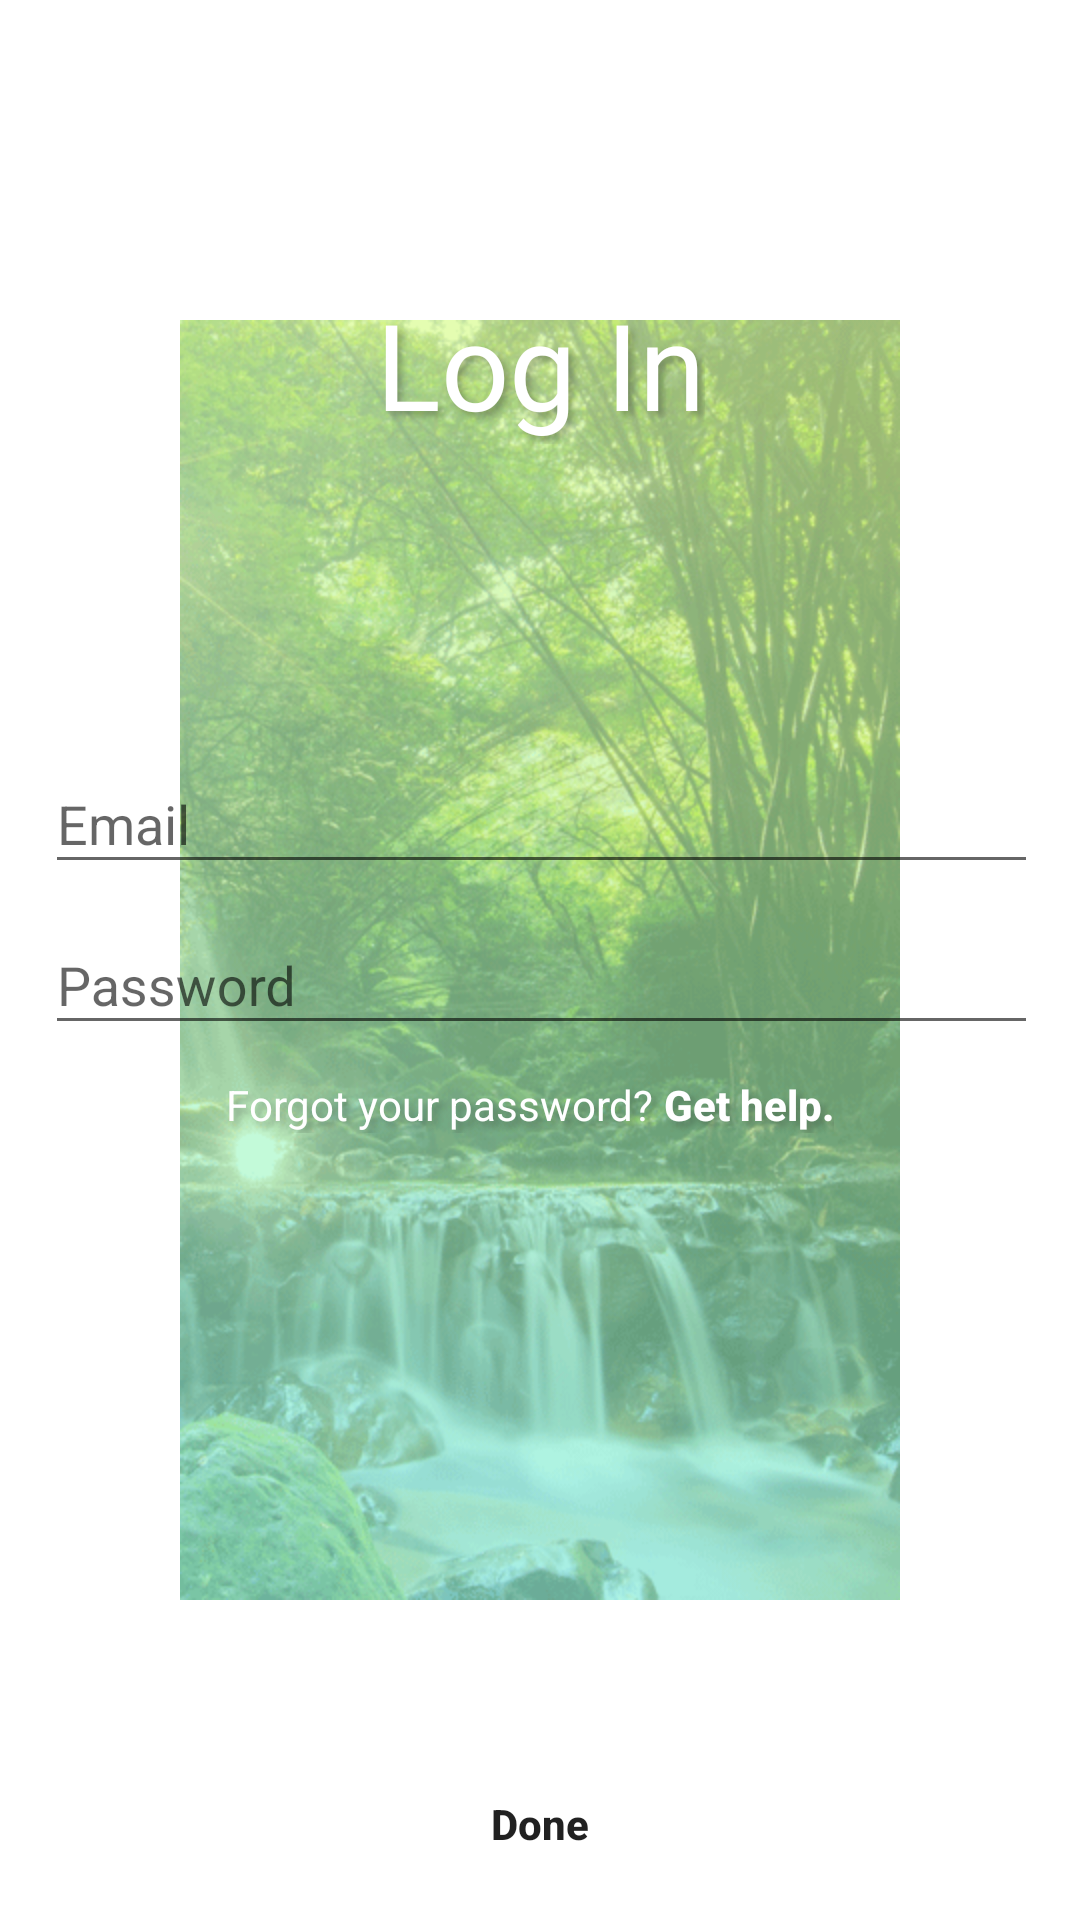

The Android layout XML behind this screen, and the referenced resources:
<!-- AndroidManifest.xml: activity theme SplashTheme -->
<!-- res/layout/activity_log_in.xml -->
<?xml version="1.0" encoding="utf-8"?>
<androidx.constraintlayout.widget.ConstraintLayout xmlns:android="http://schemas.android.com/apk/res/android"
    xmlns:app="http://schemas.android.com/apk/res-auto"
    xmlns:tools="http://schemas.android.com/tools"
    android:layout_width="match_parent"
    android:layout_height="match_parent"
    tools:context=".SignUpActivity">

    <ImageView
        android:id="@+id/imageView5"
        android:layout_width="wrap_content"
        android:layout_height="wrap_content"
        android:scaleType="centerCrop"
        app:layout_constraintBottom_toBottomOf="parent"
        app:layout_constraintEnd_toEndOf="parent"
        app:layout_constraintStart_toStartOf="parent"
        app:layout_constraintTop_toTopOf="parent"
        app:srcCompat="@drawable/slide2_bg" />

    <Button
        android:id="@+id/buttonDone"
        android:layout_width="0dp"
        android:layout_height="wrap_content"
        android:layout_marginStart="8dp"
        android:layout_marginEnd="8dp"
        android:layout_marginBottom="8dp"
        android:background="@drawable/ripple"
        android:stateListAnimator="@null"
        android:text="Done"
        android:textAllCaps="false"
        android:textStyle="bold"
        app:layout_constraintBottom_toBottomOf="parent"
        app:layout_constraintEnd_toEndOf="parent"
        app:layout_constraintStart_toStartOf="parent" />

    <ProgressBar
        android:id="@+id/progressBarLogIn"
        style="?android:attr/progressBarStyle"
        android:layout_width="wrap_content"
        android:layout_height="wrap_content"
        android:indeterminate="true"
        android:indeterminateTint="@color/colorPrimaryLight"
        android:progressTint="@color/colorPrimaryLight"
        android:visibility="gone"
        app:layout_constraintBottom_toTopOf="@+id/buttonDone"
        app:layout_constraintEnd_toEndOf="parent"
        app:layout_constraintStart_toStartOf="parent"
        app:layout_constraintTop_toBottomOf="@+id/textView4" />

    <TextView
        android:id="@+id/textView4"
        android:layout_width="wrap_content"
        android:layout_height="wrap_content"
        android:layout_marginStart="8dp"
        android:layout_marginTop="64dp"
        android:layout_marginEnd="8dp"
        android:shadowColor="#481E201E"
        android:shadowDx="5"
        android:shadowDy="5"
        android:shadowRadius="5"
        android:text="Forgot your password? "
        android:textColor="@android:color/background_light"
        app:layout_constraintEnd_toEndOf="parent"
        app:layout_constraintHorizontal_bias="0.34"
        app:layout_constraintStart_toStartOf="parent"
        app:layout_constraintTop_toBottomOf="@+id/textInputLayoutEmail" />

    <TextView
        android:id="@+id/textViewPasswordHelp"
        android:layout_width="wrap_content"
        android:layout_height="wrap_content"
        android:background="?attr/selectableItemBackgroundBorderless"
        android:fontFamily="sans-serif-medium"
        android:shadowColor="#481E201E"
        android:shadowDx="5"
        android:shadowDy="5"
        android:shadowRadius="5"
        android:text="Get help."
        android:textColor="@android:color/background_light"
        android:textStyle="bold"
        app:layout_constraintBottom_toBottomOf="@+id/textView4"
        app:layout_constraintStart_toEndOf="@+id/textView4"
        app:layout_constraintTop_toTopOf="@+id/textView4" />

    <TextView
        android:layout_width="wrap_content"
        android:layout_height="wrap_content"
        android:layout_marginStart="8dp"
        android:layout_marginTop="8dp"
        android:layout_marginEnd="8dp"
        android:layout_marginBottom="8dp"
        android:fontFamily="@font/segoeuisl"
        android:shadowColor="#481E201E"
        android:shadowDx="5"
        android:shadowDy="5"
        android:shadowRadius="5"
        android:text="Log In"
        android:textColor="@android:color/background_light"
        android:textSize="40sp"
        app:layout_constraintBottom_toTopOf="@+id/textInputLayoutEmail"
        app:layout_constraintEnd_toEndOf="parent"
        app:layout_constraintStart_toStartOf="parent"
        app:layout_constraintTop_toTopOf="parent" />

    <com.google.android.material.textfield.TextInputLayout
        android:id="@+id/textInputLayout"
        android:layout_width="395dp"
        android:layout_height="wrap_content"
        android:layout_marginStart="8dp"
        android:layout_marginTop="12dp"
        android:layout_marginEnd="8dp"
        android:layout_marginBottom="8dp"
        android:gravity="center"
        app:layout_constraintBottom_toBottomOf="parent"
        app:layout_constraintEnd_toEndOf="parent"
        app:layout_constraintStart_toStartOf="parent"
        app:layout_constraintTop_toTopOf="parent">

        <com.google.android.material.textfield.TextInputEditText
            android:id="@+id/editTextPassword"
            android:layout_width="match_parent"
            android:layout_height="wrap_content"
            android:layout_gravity="center"
            android:layout_marginStart="32dp"
            android:layout_marginEnd="32dp"
            android:hint="Password"
            android:inputType="textWebPassword"
            android:nextFocusForward="@id/buttonDone" />
    </com.google.android.material.textfield.TextInputLayout>

    <com.google.android.material.textfield.TextInputLayout
        android:id="@+id/textInputLayoutEmail"
        android:layout_width="395dp"
        android:layout_height="wrap_content"
        android:layout_marginStart="8dp"
        android:layout_marginTop="8dp"
        android:layout_marginEnd="8dp"
        android:layout_marginBottom="8dp"
        android:gravity="center"
        app:layout_constraintBottom_toBottomOf="parent"
        app:layout_constraintEnd_toEndOf="parent"
        app:layout_constraintStart_toStartOf="parent"
        app:layout_constraintTop_toTopOf="parent"
        app:layout_constraintVertical_bias="0.41000003">

        <com.google.android.material.textfield.TextInputEditText
            android:id="@+id/editTextEmail"
            android:layout_width="match_parent"
            android:layout_height="wrap_content"
            android:layout_gravity="center"
            android:layout_marginStart="32dp"
            android:layout_marginEnd="32dp"
            android:hint="Email"
            android:inputType="textWebEmailAddress"
            android:nextFocusForward="@id/editTextPassword" />
    </com.google.android.material.textfield.TextInputLayout>

</androidx.constraintlayout.widget.ConstraintLayout>
<!-- resources referenced by this layout -->
<resources>
  <color name="colorPrimaryLight">#FBFFFC</color>
  <!-- drawable ripple (drawable) -->
  <?xml version="1.0" encoding="utf-8"?>
  <ripple xmlns:android="http://schemas.android.com/apk/res/android"
      android:color="@color/colorPrimary"
      >
      <item android:name="android:mask">
          <shape
              android:shape="rectangle">
              <solid android:color="@android:color/white"></solid>
              <corners android:radius="32dp"></corners>
          </shape>
      </item>
  
  
  </ripple>
  <!-- drawable slide2_bg: png bitmap (drawable-hdpi, 140165 bytes) -->
  <style name="SplashTheme" parent="ShowerTimerLight">
          <item name="android:windowBackground">@color/colorPrimary</item>
          <item name="android:navigationBarColor">@color/colorBlack</item>
          <item name="android:statusBarColor">@color/colorPrimaryDark</item>
          <item name="android:windowLightStatusBar">false</item>
          <item name="android:colorEdgeEffect">@color/lightGrey</item>
      </style>
  <color name="colorPrimary">#99E5AA</color>
  <style name="ShowerTimerLight" parent="Theme.AppCompat.Light.NoActionBar">
          
          <item name="colorPrimary">@color/colorPrimary</item>
          <item name="colorPrimaryDark">@color/colorPrimaryDark</item>
          <item name="colorPrimaryLight">@color/colorPrimaryLight</item>
          <item name="colorAccent">@color/colorAccent</item>
          <item name="android:windowBackground">@color/lightGrey</item>
          <item name="colorWindowBackground">@color/lightGrey</item>
          <item name="colorCardBackground">@android:color/white</item>
          <item name="android:statusBarColor">@android:color/white</item>
          <item name="android:windowLightStatusBar">true</item>
          <item name="android:colorEdgeEffect">@color/lightGrey</item>
          <item name="colorUnfocused">@color/darkGrey</item>
          <item name="colorDarkText">#403c3b</item>
          <item name="colorLightText">#808080</item>
          <item name="colorDivider">#ebebeb</item>
  
  
      </style>
  <color name="colorBlack">#000000</color>
  <color name="colorPrimaryDark">#88CC96</color>
  <color name="lightGrey">#f2f2f2</color>
  <color name="colorAccent">#77B184</color>
  <color name="darkGrey">#c4c4c4</color>
</resources>
